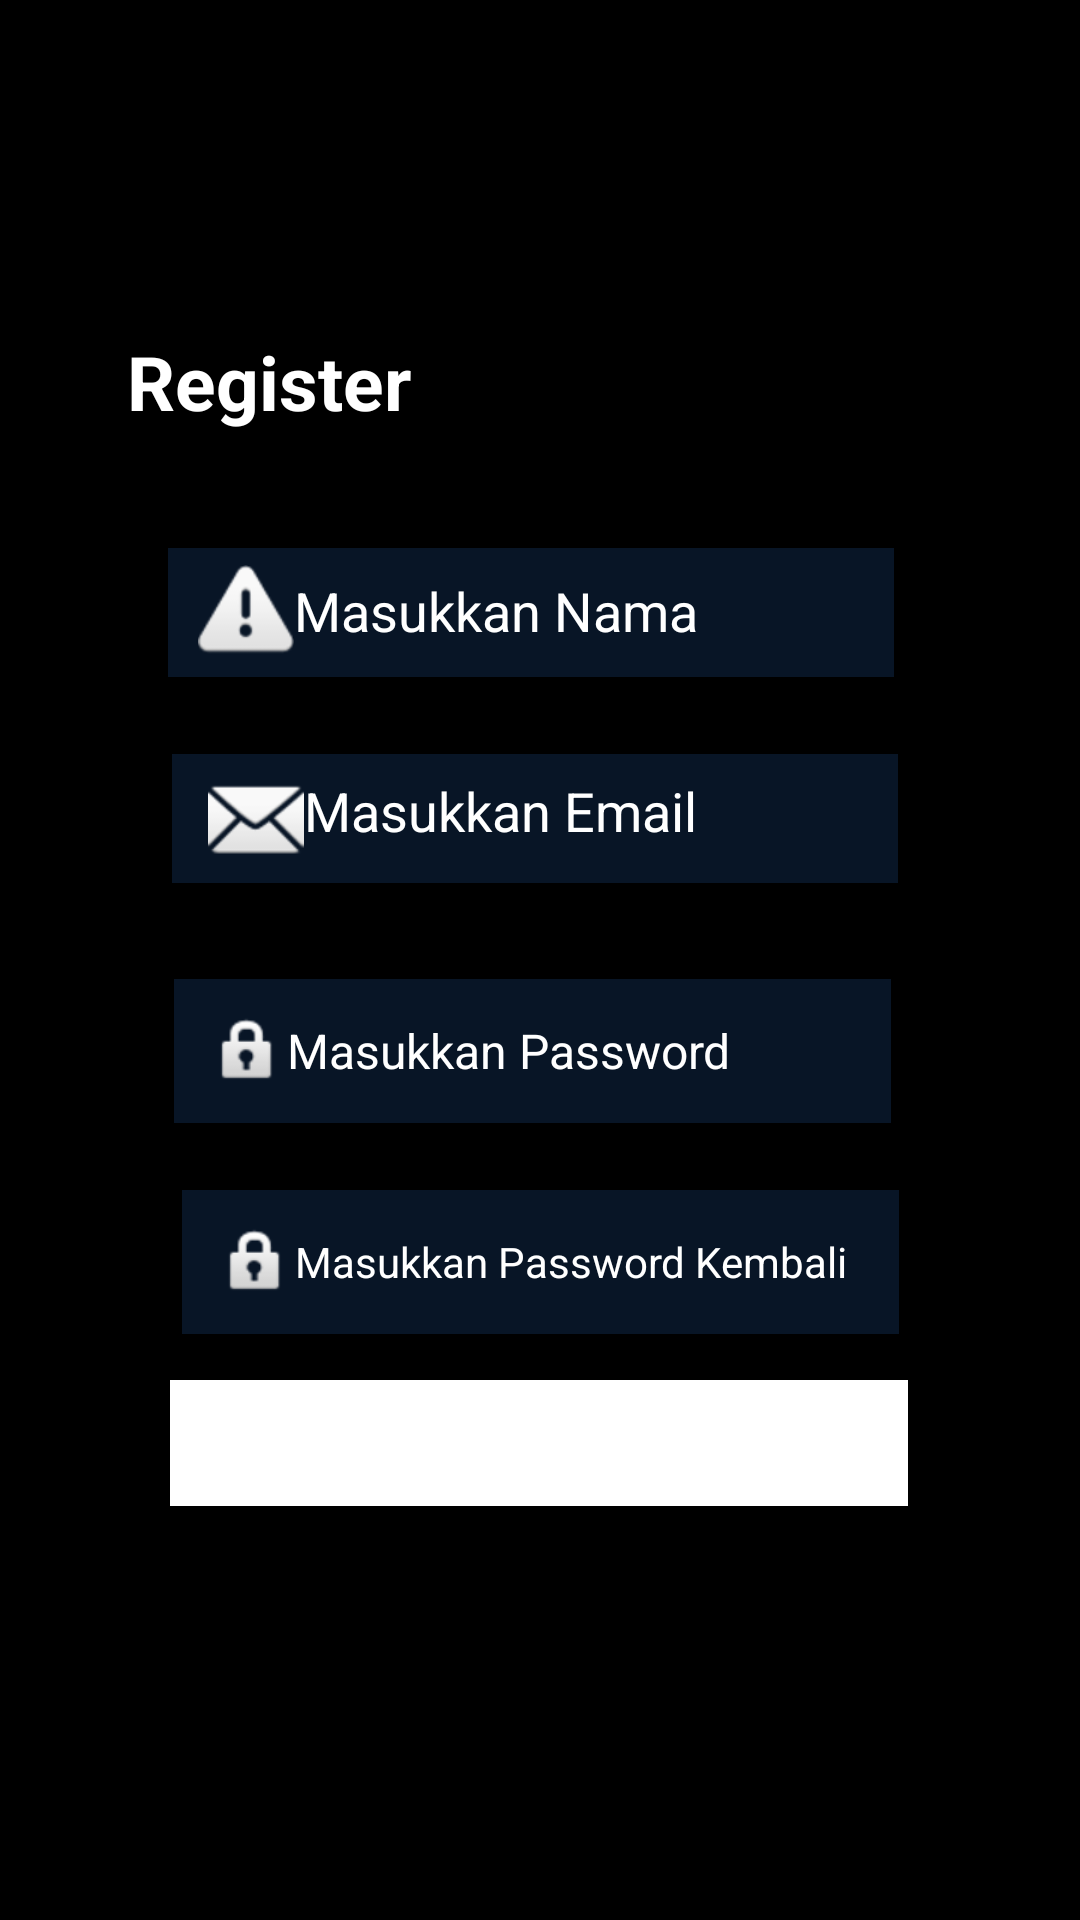

Reconstruct the res/layout file that produces this screen, plus the resources it refers to.
<!-- AndroidManifest.xml: application theme Theme.BankSoal -->
<!-- res/layout/activity_register.xml -->
<?xml version="1.0" encoding="utf-8"?>
<androidx.constraintlayout.widget.ConstraintLayout xmlns:android="http://schemas.android.com/apk/res/android"
    xmlns:app="http://schemas.android.com/apk/res-auto"
    xmlns:tools="http://schemas.android.com/tools"
    android:layout_width="match_parent"
    android:layout_height="match_parent"
    android:background="@color/black"
    tools:context=".Register">

    <TextView
        android:id="@+id/textReg"
        android:layout_width="108dp"
        android:layout_height="60dp"
        android:text="@string/bReg"
        android:textColor="@color/white"
        android:textSize="25sp"
        android:textStyle="bold"
        app:layout_constraintBottom_toBottomOf="parent"
        app:layout_constraintEnd_toEndOf="parent"
        app:layout_constraintHorizontal_bias="0.168"
        app:layout_constraintStart_toStartOf="parent"
        app:layout_constraintTop_toTopOf="parent"
        app:layout_constraintVertical_bias="0.19" />

    <Button
        android:id="@+id/btReg"
        android:layout_width="246dp"
        android:layout_height="42dp"
        android:layout_marginLeft="16dp"
        android:layout_marginRight="16dp"
        android:background="@color/white"
        android:paddingLeft="30dp"
        android:paddingRight="30dp"
        android:text="@string/bReg"
        android:textColor="#ffffff"
        app:layout_constraintBottom_toBottomOf="parent"
        app:layout_constraintHorizontal_bias="0.496"
        app:layout_constraintLeft_toLeftOf="parent"
        app:layout_constraintRight_toRightOf="parent"
        app:layout_constraintTop_toTopOf="parent"
        app:layout_constraintVertical_bias="0.769" />


    <EditText
        android:id="@+id/emNama"
        android:layout_width="242dp"
        android:layout_height="43dp"
        android:layout_marginLeft="16dp"
        android:layout_marginRight="16dp"
        android:background="@color/blue"
        android:ems="10"
        android:hint="@string/edAlamat"
        android:importantForAutofill="no"
        android:inputType="textPersonName"
        android:drawableLeft="@android:drawable/ic_dialog_alert"
        android:padding="10dp"
        android:textColorHighlight="@color/white"
        android:textColorHint="@color/white"
        android:textColor="@color/white"
        app:layout_constraintBottom_toBottomOf="parent"
        app:layout_constraintHorizontal_bias="0.467"
        app:layout_constraintLeft_toLeftOf="parent"
        app:layout_constraintRight_toRightOf="parent"
        app:layout_constraintTop_toTopOf="parent"
        app:layout_constraintVertical_bias="0.306"
        app:startIconDrawable="@android:drawable/ic_lock_idle_lock"/>

    <EditText
        android:id="@+id/tvEmail"
        android:layout_width="242dp"
        android:layout_height="43dp"
        android:layout_marginLeft="16dp"
        android:layout_marginRight="16dp"
        android:background="@color/blue"
        android:drawableLeft="@android:drawable/ic_dialog_email"
        android:ems="10"
        android:textColor="@color/white"
        android:hint="@string/eemail"
        android:importantForAutofill="no"
        android:inputType="textEmailAddress"
        android:padding="12dp"
        android:textColorHighlight="@color/white"
        android:textColorHint="@color/white"
        app:layout_constraintBottom_toBottomOf="parent"
        app:layout_constraintHorizontal_bias="0.481"
        app:layout_constraintLeft_toLeftOf="parent"
        app:layout_constraintRight_toRightOf="parent"
        app:layout_constraintTop_toTopOf="parent"
        app:layout_constraintVertical_bias="0.421" />

    <ImageView
        android:id="@+id/imageView"
        android:layout_width="113dp"
        android:layout_height="66dp"
        android:layout_marginLeft="16dp"
        android:layout_marginRight="16dp"
        android:textColorHint="@color/white"
        app:layout_constraintBottom_toBottomOf="parent"
        app:layout_constraintLeft_toLeftOf="parent"
        app:layout_constraintRight_toRightOf="parent"
        app:layout_constraintTop_toTopOf="parent"
        app:layout_constraintVertical_bias="0.051"
        app:srcCompat="@drawable/iconsoal" />

    <com.google.android.material.textfield.TextInputEditText
        android:id="@+id/eMrepas"
        android:layout_width="239dp"
        android:layout_height="48dp"
        android:layout_marginLeft="16dp"
        android:layout_marginRight="16dp"
        android:background="@color/blue"
        android:drawableLeft="@android:drawable/ic_lock_idle_lock"
        android:ems="10"
        android:hint="@string/erepass"
        android:importantForAutofill="no"
        android:textColor="@color/white"
        android:inputType="textPassword"
        android:padding="12dp"
        android:textColorHighlight="@color/white"
        android:textColorHint="@color/white"
        android:textSize="14sp"
        app:layout_constraintBottom_toBottomOf="parent"
        app:layout_constraintLeft_toLeftOf="parent"
        app:layout_constraintRight_toRightOf="parent"
        app:layout_constraintTop_toTopOf="parent"
        app:layout_constraintVertical_bias="0.67"/>

    <com.google.android.material.textfield.TextInputEditText
        android:id="@+id/tvPassword"
        android:layout_width="239dp"
        android:layout_height="48dp"
        android:layout_marginLeft="16dp"
        android:layout_marginRight="16dp"
        android:background="@color/blue"
        android:drawableLeft="@android:drawable/ic_lock_idle_lock"
        android:ems="10"
        android:hint="@string/edPass"
        android:importantForAutofill="no"
        android:textColor="@color/white"
        android:inputType="textPassword"
        android:padding="12dp"
        android:textColorHighlight="@color/white"
        android:textColorHint="@color/white"
        android:textSize="16sp"
        app:layout_constraintBottom_toBottomOf="parent"
        app:layout_constraintHorizontal_bias="0.471"
        app:layout_constraintLeft_toLeftOf="parent"
        app:layout_constraintRight_toRightOf="parent"
        app:layout_constraintTop_toTopOf="parent"
        app:layout_constraintVertical_bias="0.551"/>


</androidx.constraintlayout.widget.ConstraintLayout>
<!-- resources referenced by this layout -->
<resources>
  <color name="black">#FF000000</color>
  <color name="blue">#081526</color>
  <color name="white">#FFFFFFFF</color>
  <string name="bReg">Register</string>
  <string name="edAlamat">Masukkan Nama</string>
  <string name="edPass">Masukkan Password</string>
  <string name="eemail">Masukkan Email</string>
  <string name="erepass">Masukkan Password Kembali</string>
  <style name="Theme.BankSoal" parent="Theme.MaterialComponents.DayNight.DarkActionBar">
          
          <item name="colorPrimary">@color/purple_500</item>
          <item name="colorPrimaryVariant">@color/purple_700</item>
          <item name="colorOnPrimary">@color/white</item>
          
          <item name="colorSecondary">@color/teal_200</item>
          <item name="colorSecondaryVariant">@color/teal_700</item>
          <item name="colorOnSecondary">@color/black</item>
          
          <item name="android:statusBarColor" tools:targetApi="l">?attr/colorPrimaryVariant</item>
          
      </style>
  <color name="purple_500">#FF6200EE</color>
  <color name="purple_700">#FF3700B3</color>
  <color name="teal_200">#FF03DAC5</color>
  <color name="teal_700">#FF018786</color>
</resources>
